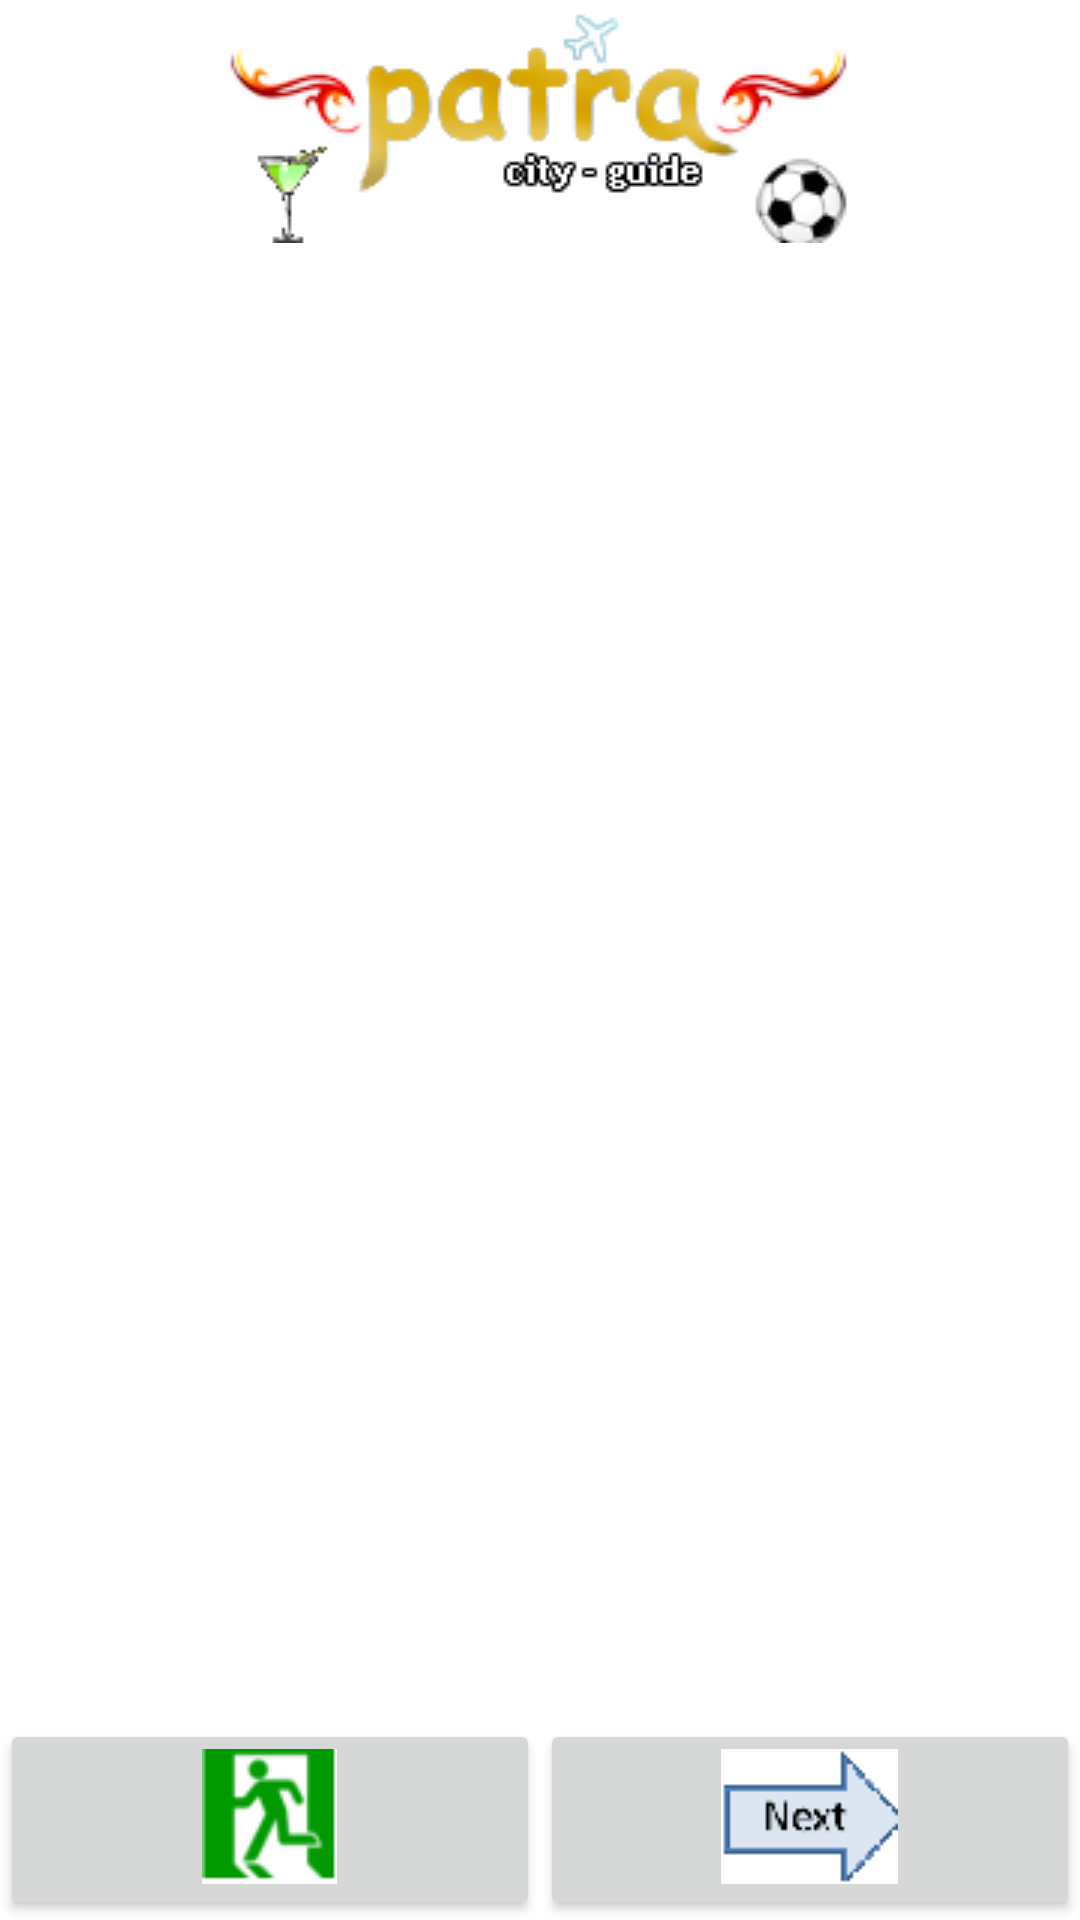

Layout XML and referenced resources for this Android screen:
<!-- AndroidManifest.xml: fallback theme Theme.MaterialComponents.DayNight.NoActionBar -->
<!-- res/layout/intro.xml -->
<?xml version="1.0" encoding="utf-8"?>
	<LinearLayout xmlns:android="http://schemas.android.com/apk/res/android"
	    android:layout_height="fill_parent" 
	    android:layout_width="fill_parent" 
	    android:orientation="vertical" 
	    android:weightSum="1.0">
		<LinearLayout xmlns:android="http://schemas.android.com/apk/res/android"
		    android:layout_height="fill_parent" 
		    android:layout_width="fill_parent" 
		    android:orientation="vertical"
		    android:layout_weight="0.8">
			<ImageView   
				android:id="@+id/logo"
				android:layout_gravity="center"
				android:paddingTop="3.0px"
				android:paddingBottom="3.0px"
			  	android:layout_width="wrap_content"
			  	android:layout_height="wrap_content"
			  	android:src="@drawable/patra_city_guide"/>
			<TextView  
			    android:layout_width="fill_parent"
			    android:textSize="12.0px"
				android:paddingLeft="2.0px"
				android:paddingRight="3.0px"
			    android:layout_height="wrap_content" 
			    android:textColor="@color/custom_text_white_color"
			    android:text="@string/intro"/>
			<TextView  
				android:gravity="right"
			    android:textSize="12.0px"
				android:paddingRight="3.0px"
			    android:layout_width="fill_parent" 
			    android:layout_height="wrap_content" 
				android:paddingTop="5.0px"
			    android:textColor="@color/custom_text_white_color"
			    android:text="@string/thanks"/>
			<TextView  
				android:gravity="right"
			    android:textSize="12.0px"
				android:paddingRight="3.0px"
			    android:layout_width="fill_parent" 
			    android:layout_height="wrap_content" 
			    android:textStyle="bold|italic"
			    android:textColor="@color/custom_text_white_color"
			    android:text="@string/PCG_Team"/>
			<ImageView   
				android:id="@+id/animation"
				android:layout_gravity="center"
				android:paddingTop="5.0px"
				android:paddingBottom="5.0px"
			  	android:layout_width="wrap_content"
			  	android:layout_height="wrap_content"
				android:adjustViewBounds="true"/>  
		</LinearLayout>
		<TableLayout xmlns:android="http://schemas.android.com/apk/res/android"
		    android:layout_height="wrap_content" 
		    android:layout_width="fill_parent" 
		    android:stretchColumns="*"
		    android:layout_weight="0.2">
    		<TableRow 
    			android:layout_height="wrap_content" 
    			android:baselineAligned="false">
    			<Button 
			    	android:drawableTop="@drawable/exit" 
			    	android:layout_width="wrap_content" 
			    	android:layout_height="wrap_content" 
			    	android:id="@+id/PatraCityGuideActivity_exitButton"/>
    			<Button  
					android:drawableTop="@drawable/next" 
			    	android:layout_width="wrap_content" 
			    	android:layout_height="wrap_content" 
			    	android:id="@+id/PatraCityGuideActivity_nextButton"/>
    		</TableRow>
		</TableLayout>
	</LinearLayout>

<!-- resources referenced by this layout -->
<resources>
  <color name="custom_text_white_color">#ffffff</color>
  <!-- drawable exit: png bitmap (drawable, 2020 bytes) -->
  <!-- drawable next: png bitmap (drawable, 1191 bytes) -->
  <!-- drawable patra_city_guide: png bitmap (drawable, 35629 bytes) -->
  <string name="PCG_Team">Patra City Guide Team</string>
  <string name="intro">Καλώς ήρθατε στον Επιχειρηματικό Οδηγό μας. 
      			Ευχαριστουμε που χρησιμοποιείται τον Οδηγό μας για Android. 
      			Ελπίζουμε να σας φανεί εύχρηστη και χρήσιμη εφαρμογή.</string>
  <string name="thanks">Φιλικά,</string>
</resources>
